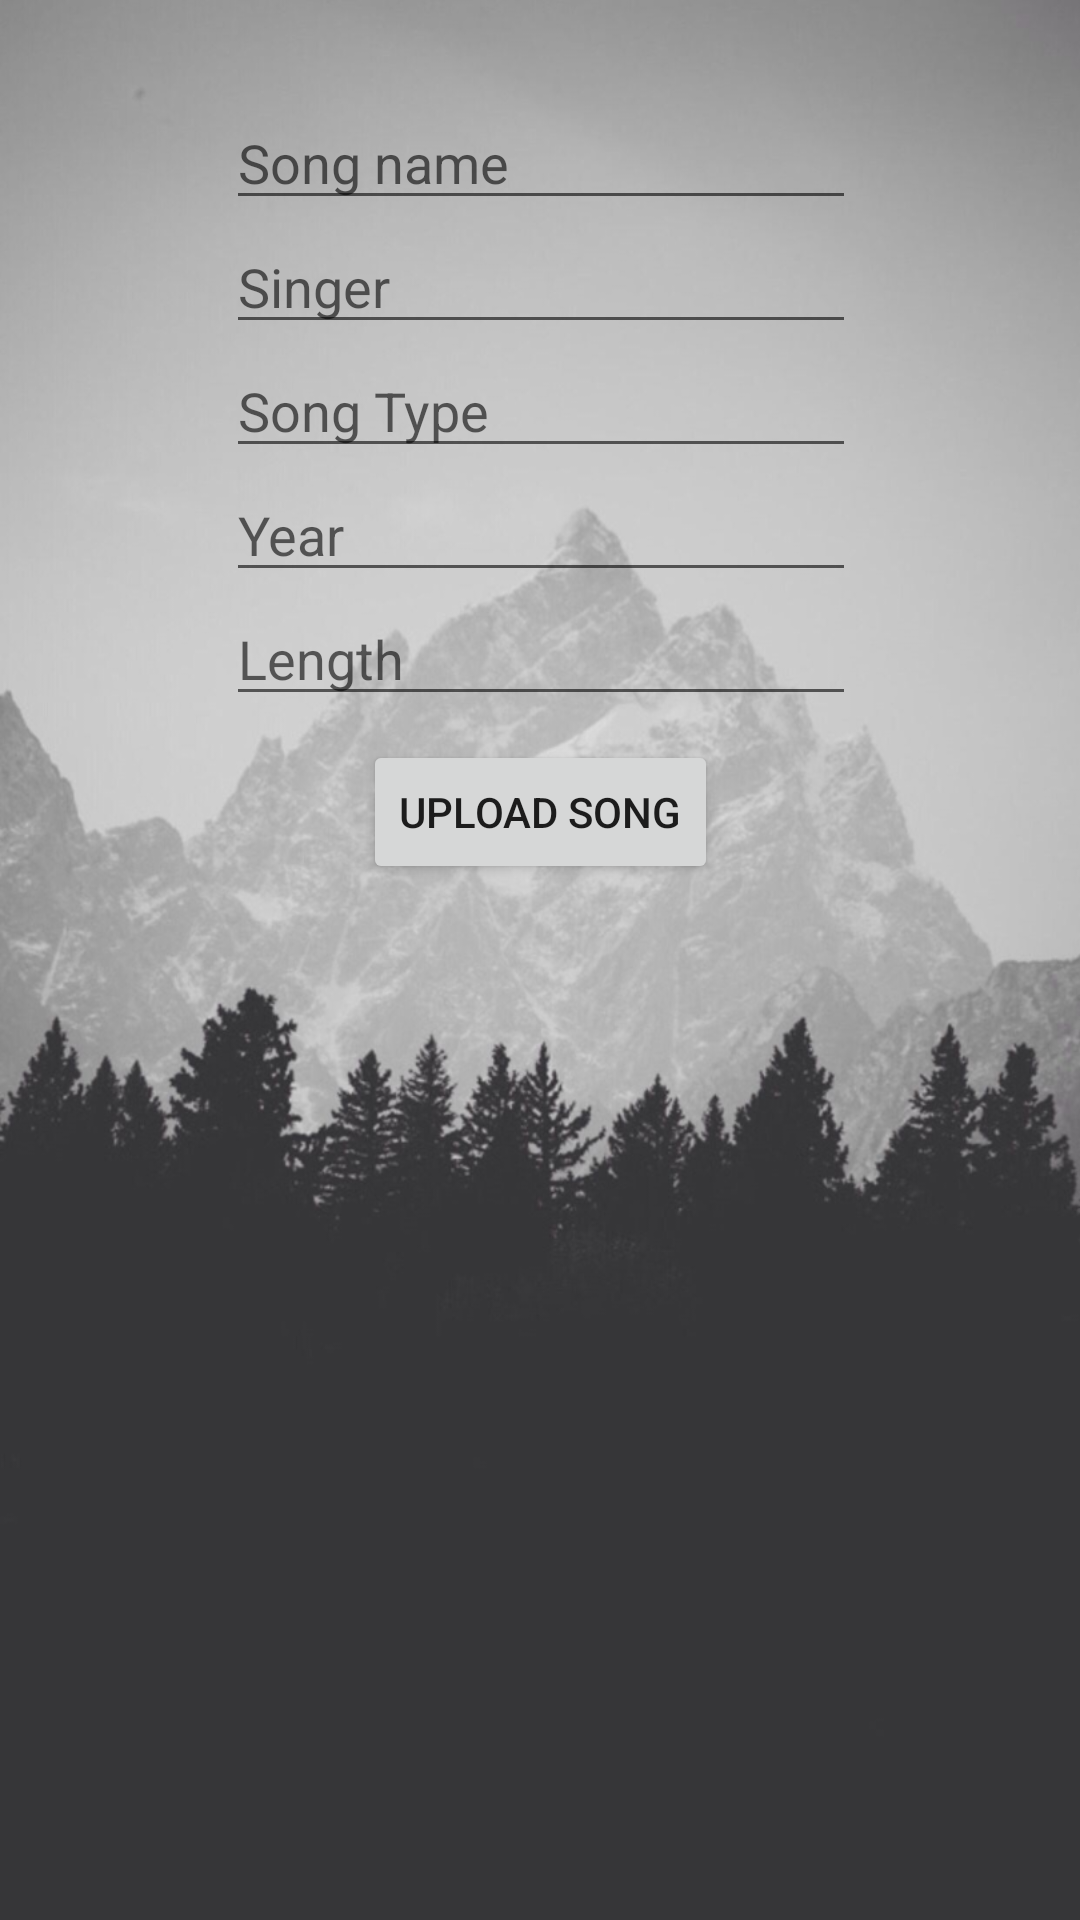

Write the Android layout XML for this screen, with the resource values it uses.
<!-- AndroidManifest.xml: application theme Theme.AppCompat.Light.NoActionBar -->
<!-- res/layout/activity_add_song.xml -->
<?xml version="1.0" encoding="utf-8"?>
<android.support.constraint.ConstraintLayout xmlns:android="http://schemas.android.com/apk/res/android"
    xmlns:app="http://schemas.android.com/apk/res-auto"
    xmlns:tools="http://schemas.android.com/tools"
    android:layout_width="match_parent"
    android:layout_height="match_parent"
    android:background="@drawable/backgr"
    tools:context="com.letmeexplore.lme.AddSongActivity">

    <EditText
        android:id="@+id/upload_songType"
        android:layout_width="wrap_content"
        android:layout_height="wrap_content"
        android:ems="10"
        android:hint="@string/add_songtype"
        android:inputType="textPersonName"
        app:layout_constraintEnd_toEndOf="@+id/upload_songName"
        app:layout_constraintHorizontal_bias="0.502"
        app:layout_constraintLeft_toLeftOf="parent"
        app:layout_constraintRight_toRightOf="parent"
        app:layout_constraintStart_toStartOf="@+id/upload_songName"
        app:layout_constraintTop_toBottomOf="@+id/upload_singer" />

    <EditText
        android:id="@+id/upload_songName"
        android:layout_width="wrap_content"
        android:layout_height="wrap_content"
        android:layout_marginTop="32dp"
        android:ems="10"
        android:hint="@string/add_songname"
        android:inputType="textPersonName"
        app:layout_constraintHorizontal_bias="0.502"
        app:layout_constraintLeft_toLeftOf="parent"
        app:layout_constraintRight_toRightOf="parent"
        app:layout_constraintTop_toTopOf="parent" />

    <EditText
        android:id="@+id/upload_singer"
        android:layout_width="wrap_content"
        android:layout_height="wrap_content"
        android:ems="10"
        android:hint="@string/add_singer"
        android:inputType="textPersonName"
        app:layout_constraintEnd_toEndOf="@+id/upload_songName"
        app:layout_constraintStart_toStartOf="@+id/upload_songName"
        app:layout_constraintTop_toBottomOf="@+id/upload_songName" />

    <Button
        android:id="@+id/button2"
        android:layout_width="wrap_content"
        android:layout_height="wrap_content"
        android:layout_marginTop="8dp"
        android:onClick="setButton"
        android:text="Upload Song"
        app:layout_constraintLeft_toLeftOf="parent"
        app:layout_constraintRight_toRightOf="parent"
        app:layout_constraintTop_toBottomOf="@+id/upload_length" />

    <EditText
        android:id="@+id/upload_year"
        android:layout_width="wrap_content"
        android:layout_height="wrap_content"
        android:ems="10"
        android:hint="@string/add_year"
        android:inputType="textPersonName"
        app:layout_constraintEnd_toEndOf="@+id/upload_songName"
        app:layout_constraintStart_toStartOf="@+id/upload_songName"
        app:layout_constraintTop_toBottomOf="@+id/upload_songType" />

    <EditText
        android:id="@+id/upload_length"
        android:layout_width="wrap_content"
        android:layout_height="wrap_content"
        android:ems="10"
        android:hint="@string/add_length"
        android:inputType="textPersonName"
        app:layout_constraintEnd_toEndOf="@+id/upload_songName"
        app:layout_constraintStart_toStartOf="@+id/upload_songName"
        app:layout_constraintTop_toBottomOf="@+id/upload_year" />
</android.support.constraint.ConstraintLayout>
<!-- resources referenced by this layout -->
<resources>
  <!-- drawable backgr: png bitmap (drawable, 114876 bytes) -->
  <string name="add_length">Length</string>
  <string name="add_singer">Singer</string>
  <string name="add_songname">Song name</string>
  <string name="add_songtype">Song Type</string>
  <string name="add_year">Year</string>
</resources>
